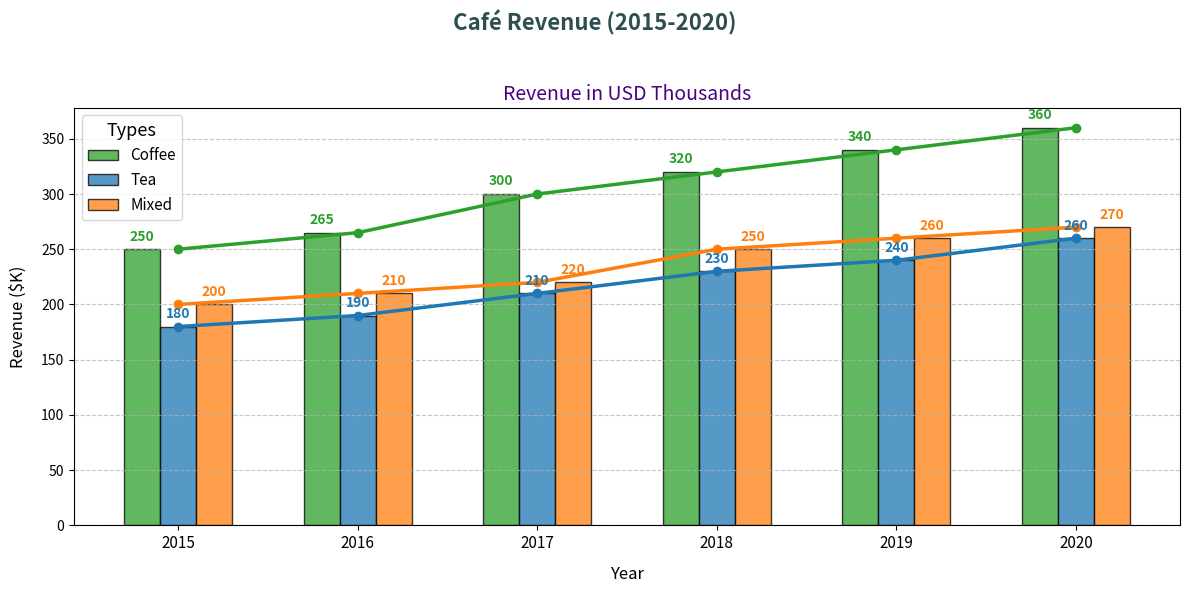

This figure's Python source:
import matplotlib.pyplot as plt
import numpy as np

cafes = ['Coffee', 'Tea', 'Mixed']

revenue_2015 = [250, 180, 200]
revenue_2016 = [265, 190, 210]
revenue_2017 = [300, 210, 220]
revenue_2018 = [320, 230, 250]
revenue_2019 = [340, 240, 260]
revenue_2020 = [360, 260, 270]

years = [2015, 2016, 2017, 2018, 2019, 2020]
revenue = np.array([revenue_2015, revenue_2016, revenue_2017, revenue_2018, revenue_2019, revenue_2020])

colors = ['#2ca02c', '#1f77b4', '#ff7f0e']

fig, ax1 = plt.subplots(figsize=(12, 6))

fig.suptitle('Café Revenue (2015-2020)', fontsize=16, fontweight='bold', color='darkslategray')
ax1.set_title('Revenue in USD Thousands', fontsize=14, color='indigo')
ax1.set_xlabel('Year', fontsize=12, labelpad=10)
ax1.set_ylabel('Revenue ($K)', fontsize=12, labelpad=10)

width = 0.2
x = np.arange(len(years))

for i, cafe in enumerate(cafes):
    ax1.bar(x - width + i*width, revenue[:, i], width, label=cafe, color=colors[i], alpha=0.75, edgecolor='black')

for i, cafe in enumerate(cafes):
    ax1.plot(x, revenue[:, i], marker='o', linestyle='-', color=colors[i], linewidth=2.5)
    for j in range(len(years)):
        ax1.text(x[j] + (i-1)*width, revenue[j, i] + 5, str(revenue[j, i]), ha='center', va='bottom', fontsize=10, fontweight='bold', color=colors[i])

ax1.set_xticks(x)
ax1.set_xticklabels(years, fontsize=11)
ax1.legend(loc='upper left', fontsize=11, title='Types', title_fontsize='13')

ax1.grid(axis='y', linestyle='--', alpha=0.7)

plt.tight_layout(rect=[0, 0, 1, 0.95])

plt.show()
